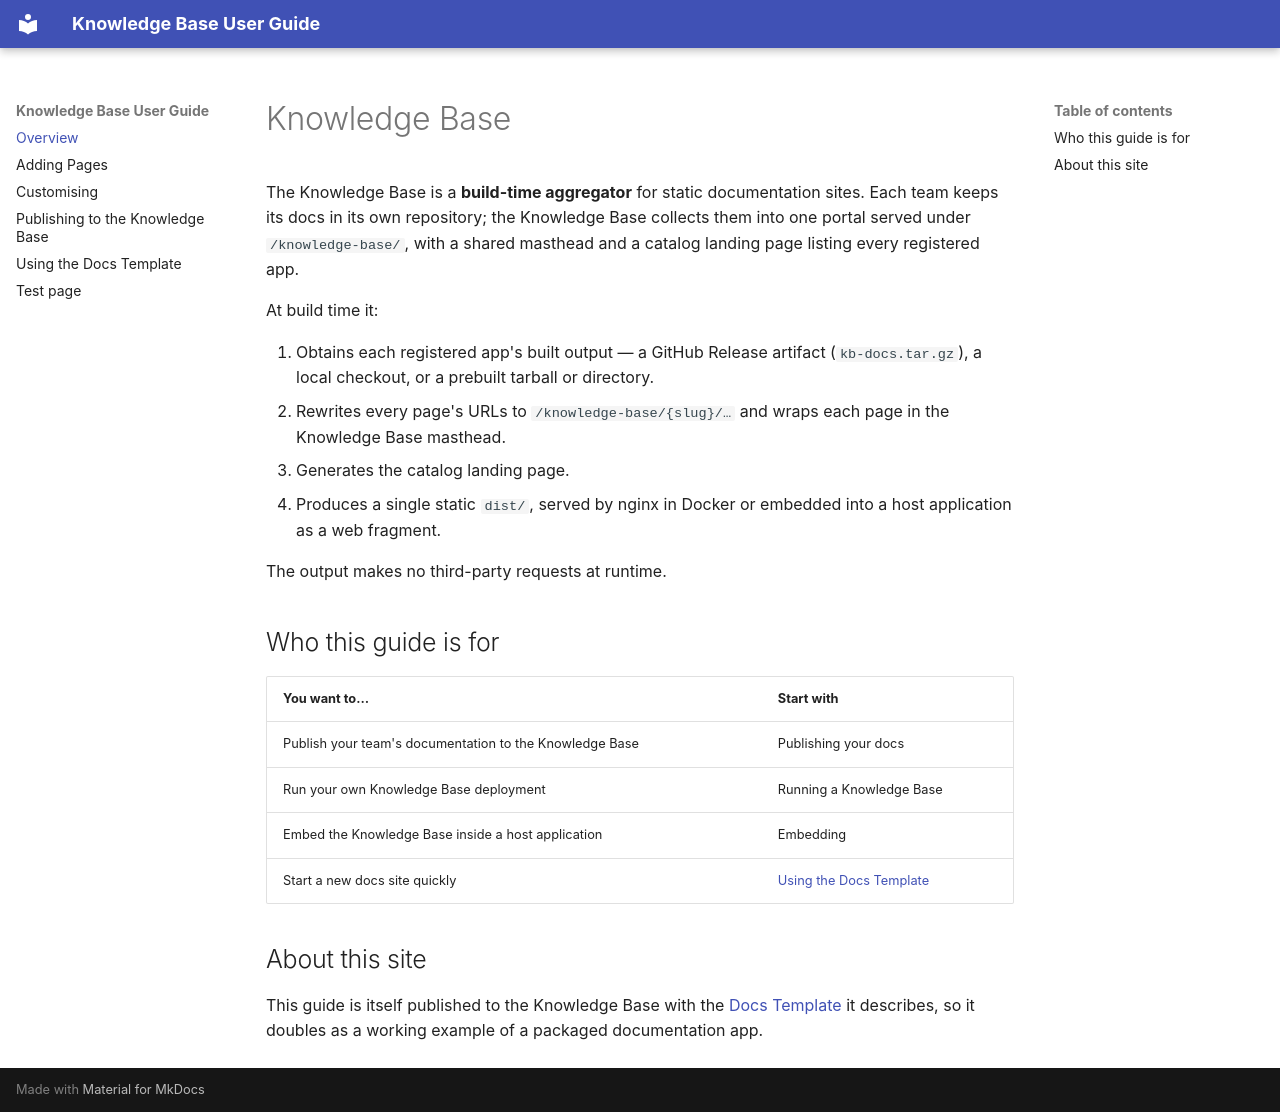

repository: AbsaOSS/knowledge-base-docs-example · page: index.html · generator: mkdocs

---
title: Overview
order: 1
---

# Knowledge Base

The Knowledge Base is a **build-time aggregator** for static documentation sites.
Each team keeps its docs in its own repository; the Knowledge Base collects them
into one portal served under `/knowledge-base/`, with a shared masthead and a
catalog landing page listing every registered app.

At build time it:

1. Obtains each registered app's built output — a GitHub Release artifact
   (`kb-docs.tar.gz`), a local checkout, or a prebuilt tarball or directory.
2. Rewrites every page's URLs to `/knowledge-base/{slug}/…` and wraps each page
   in the Knowledge Base masthead.
3. Generates the catalog landing page.
4. Produces a single static `dist/`, served by nginx in Docker or embedded into a
   host application as a web fragment.

The output makes no third-party requests at runtime.

## Who this guide is for

| You want to… | Start with |
|---|---|
| Publish your team's documentation to the Knowledge Base | Publishing your docs |
| Run your own Knowledge Base deployment | Running a Knowledge Base |
| Embed the Knowledge Base inside a host application | Embedding |
| Start a new docs site quickly | [Using the Docs Template](template.md) |

## About this site

This guide is itself published to the Knowledge Base with the
[Docs Template](template.md) it describes, so it doubles as a working example of
a packaged documentation app.
